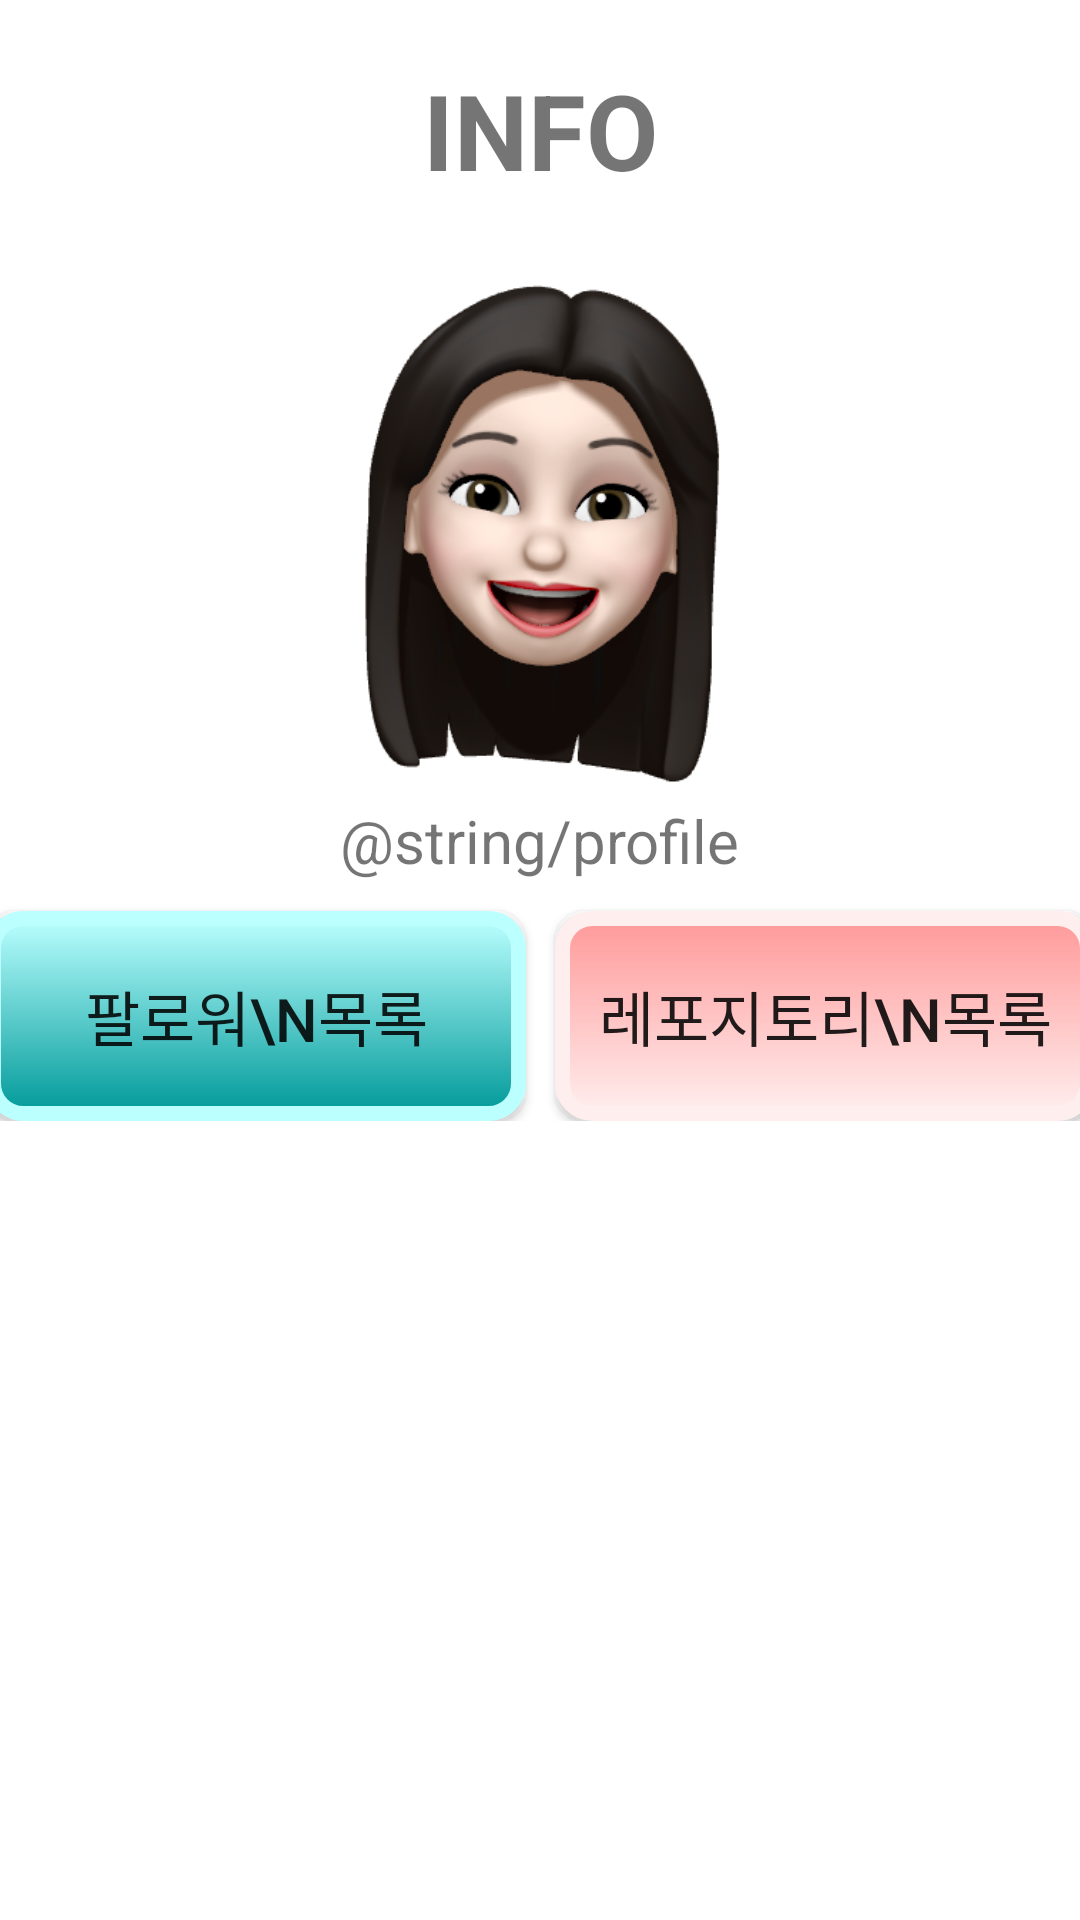

This screen was rendered from an Android layout file. Write that file and the resources it references.
<!-- AndroidManifest.xml: application theme Theme.220402 -->
<!-- res/layout/activity_home.xml -->
<?xml version="1.0" encoding="utf-8"?>
<androidx.constraintlayout.widget.ConstraintLayout xmlns:android="http://schemas.android.com/apk/res/android"
    xmlns:app="http://schemas.android.com/apk/res-auto"
    xmlns:tools="http://schemas.android.com/tools"
    android:layout_width="match_parent"
    android:layout_height="match_parent"
    tools:context=".HomeActivity">

    <ScrollView
        android:id="@+id/sv_profile"
        android:layout_width="match_parent"
        android:layout_height="0dp"
        app:layout_constraintBottom_toBottomOf="parent"
        app:layout_constraintEnd_toEndOf="parent"
        app:layout_constraintStart_toStartOf="parent"
        app:layout_constraintTop_toTopOf="parent">

        <androidx.constraintlayout.widget.ConstraintLayout
            android:id="@+id/constraint_Layout"
            android:layout_width="wrap_content"
            android:layout_height="wrap_content"
            android:layout_marginHorizontal="0dp"
            android:gravity="center"
            android:orientation="vertical">

            <TextView
                android:id="@+id/info"
                android:layout_width="wrap_content"
                android:layout_height="wrap_content"
                android:layout_marginTop="20dp"
                android:text="INFO"
                android:textSize="35sp"
                android:textStyle="bold"
                app:layout_constraintEnd_toEndOf="parent"
                app:layout_constraintStart_toStartOf="parent"
                app:layout_constraintTop_toTopOf="@id/constraint_Layout" />

            <ImageView
                android:id="@+id/image"
                android:layout_width="match_parent"
                android:layout_height="200dp"
                android:src="@drawable/image"
                app:layout_constraintDimensionRatio="1:1"
                app:layout_constraintEnd_toEndOf="parent"
                app:layout_constraintStart_toStartOf="parent"
                app:layout_constraintTop_toBottomOf="@id/info" />

            <TextView
                android:id="@+id/myprofile"
                android:layout_width="wrap_content"
                android:layout_height="wrap_content"
                android:text="@string/profile"
                android:textSize="20sp"
                app:layout_constraintEnd_toEndOf="parent"
                app:layout_constraintStart_toStartOf="parent"
                app:layout_constraintTop_toBottomOf="@id/image" />

            <androidx.appcompat.widget.AppCompatButton
                android:id="@+id/followerbtn"
                android:layout_width="180dp"
                android:layout_height="70dp"
                android:layout_marginHorizontal="5dp"
                android:layout_marginTop="10dp"
                android:background="@drawable/gradient1"
                android:text="팔로워\n목록"
                android:textSize="20sp"
                app:layout_constraintEnd_toStartOf="@id/repobtn"
                app:layout_constraintStart_toEndOf="parent"
                app:layout_constraintTop_toBottomOf="@id/myprofile" />

            <androidx.appcompat.widget.AppCompatButton
                android:id="@+id/repobtn"
                android:layout_width="180dp"
                android:layout_height="70dp"
                android:layout_marginHorizontal="5dp"
                android:layout_marginTop="10dp"
                android:background="@drawable/gradient2"
                android:text="레포지토리\n목록"
                android:textSize="20sp"
                app:layout_constraintEnd_toStartOf="parent"
                app:layout_constraintStart_toEndOf="@+id/followerbtn"
                app:layout_constraintTop_toBottomOf="@id/myprofile" />

            <androidx.fragment.app.FragmentContainerView
                android:id="@+id/fragment_main"
                android:layout_width="match_parent"
                android:layout_height="0dp"
                app:layout_constraintEnd_toStartOf="parent"
                app:layout_constraintStart_toEndOf="parent"
                app:layout_constraintTop_toBottomOf="@+id/repobtn" />


        </androidx.constraintlayout.widget.ConstraintLayout>
    </ScrollView>

</androidx.constraintlayout.widget.ConstraintLayout>
<!-- resources referenced by this layout -->
<resources>
  <!-- drawable gradient1 (drawable) -->
  <?xml version="1.0" encoding="utf-8"?>
  <shape xmlns:android="http://schemas.android.com/apk/res/android">
      <gradient
          android:angle="270"
          android:endColor="#009999"
          android:startColor="#bbffff" />
      <corners android:radius="10dp" />
      <stroke
          android:width="5dp"
          android:color="#bbffff" />
  </shape>
  <!-- drawable gradient2 (drawable) -->
  <?xml version="1.0" encoding="utf-8"?>
  <shape xmlns:android="http://schemas.android.com/apk/res/android">
      <gradient
          android:angle="270"
          android:endColor="#ffeeee"
          android:startColor="#ff9999" />
      <corners android:radius="10dp" />
      <stroke
          android:width="5dp"
          android:color="#ffeeee" />
  </shape>
  <!-- drawable image: png bitmap (drawable-v24, 115381 bytes) -->
  <style name="Theme.220402" parent="Theme.MaterialComponents.DayNight.DarkActionBar">
          
          <item name="colorPrimary">@color/purple_500</item>
          <item name="colorPrimaryVariant">@color/purple_700</item>
          <item name="colorOnPrimary">@color/white</item>
          
          <item name="colorSecondary">@color/teal_200</item>
          <item name="colorSecondaryVariant">@color/teal_700</item>
          <item name="colorOnSecondary">@color/black</item>
          
          <item name="android:statusBarColor" tools:targetApi="l">?attr/colorPrimaryVariant</item>
          
      </style>
  <color name="purple_500">#FF6200EE</color>
  <color name="purple_700">#FF3700B3</color>
  <color name="white">#FFFFFFFF</color>
  <color name="teal_200">#FF03DAC5</color>
  <color name="teal_700">#FF018786</color>
  <color name="black">#FF000000</color>
</resources>
